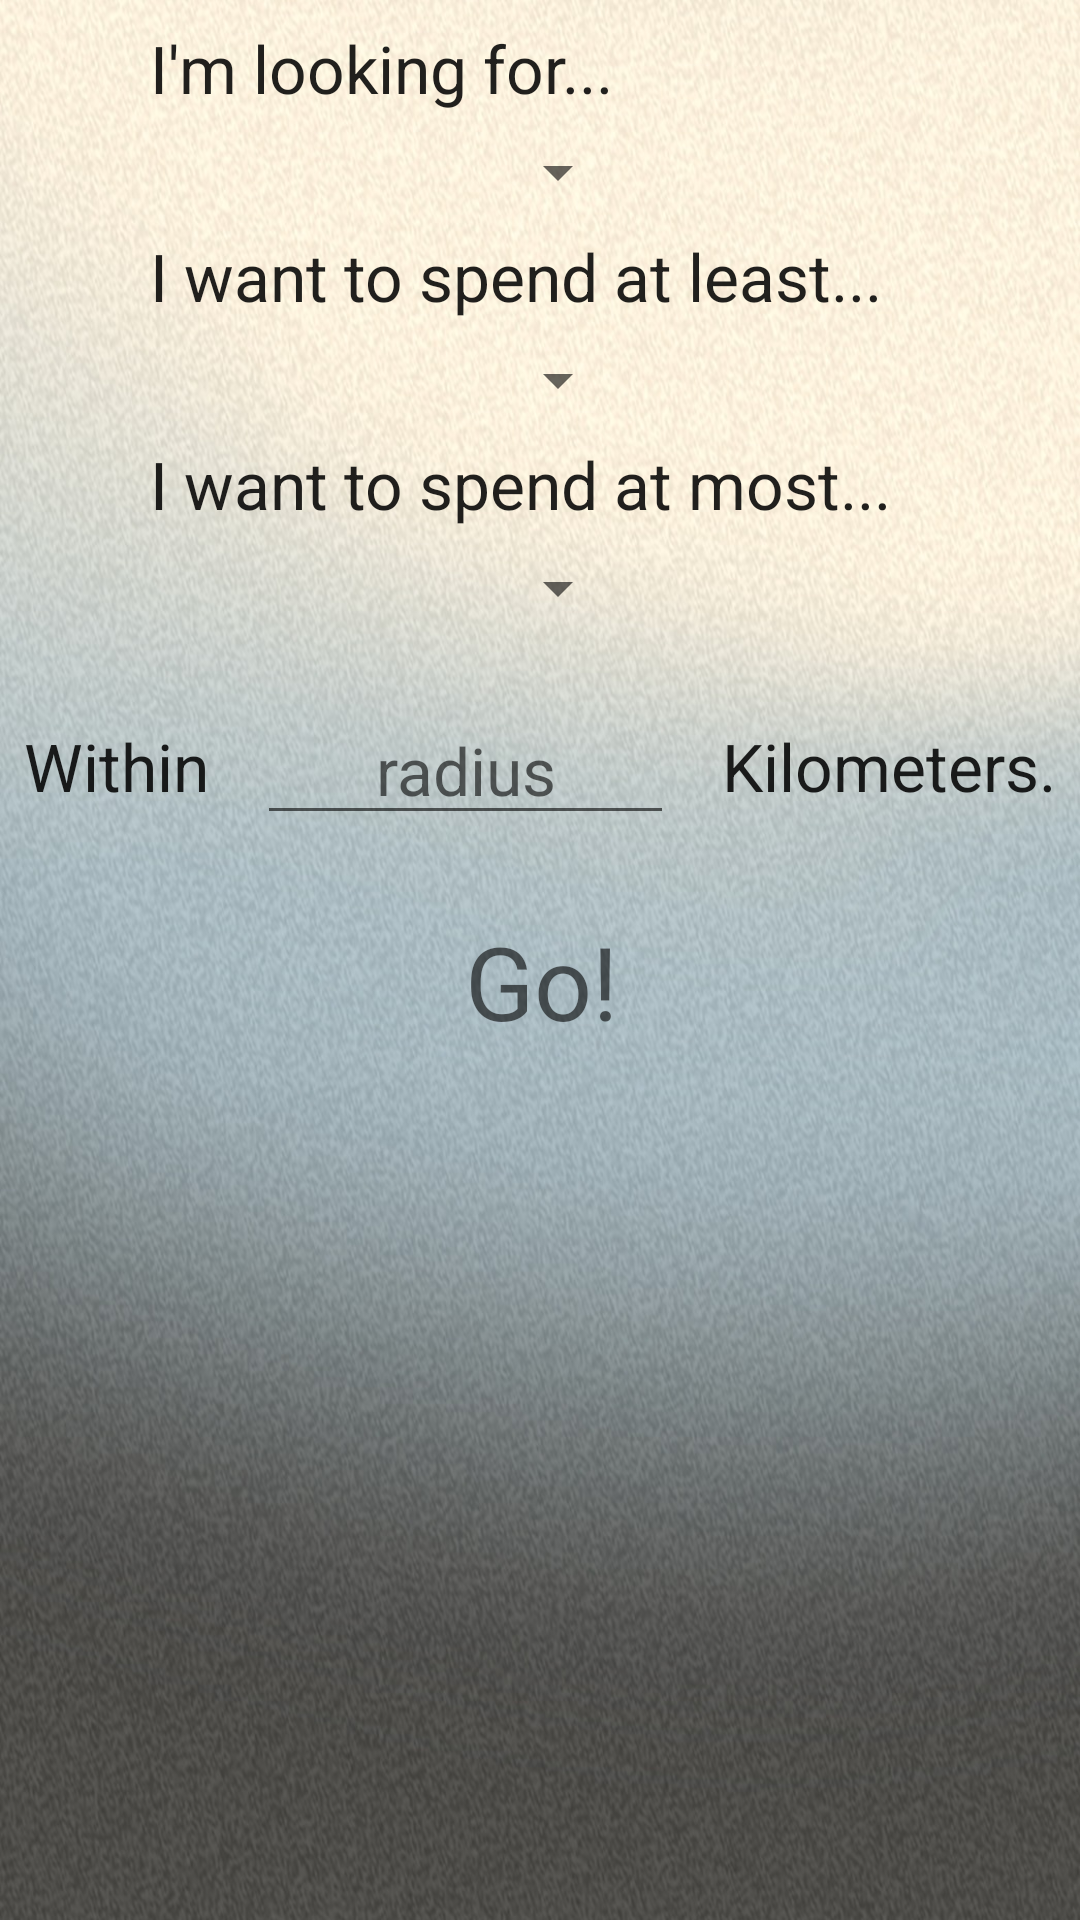

Reconstruct the res/layout file that produces this screen, plus the resources it refers to.
<!-- AndroidManifest.xml: application theme Theme.AppCompat.DayNight.NoActionBar -->
<!-- res/layout/activity_main.xml -->
<?xml version="1.0" encoding="utf-8"?>
<androidx.constraintlayout.widget.ConstraintLayout xmlns:android="http://schemas.android.com/apk/res/android"
    xmlns:app="http://schemas.android.com/apk/res-auto"
    xmlns:tools="http://schemas.android.com/tools"
    android:layout_width="match_parent"
    android:layout_height="match_parent"
    tools:context=".MainActivity"
    android:background="@drawable/generic_background">

    <Button
        android:id="@+id/button"
        style="@style/Widget.AppCompat.Button.Borderless"
        android:layout_width="wrap_content"
        android:layout_height="wrap_content"
        android:layout_marginStart="162dp"
        android:layout_marginTop="16dp"
        android:layout_marginEnd="162dp"
        android:text="Go!"
        android:textAppearance="@style/TextAppearance.AppCompat.Display1"
        app:layout_constraintEnd_toEndOf="parent"
        app:layout_constraintHorizontal_bias="0.498"
        app:layout_constraintStart_toStartOf="parent"
        app:layout_constraintTop_toBottomOf="@+id/radius" />

    <Spinner
        android:id="@+id/whatTodo"
        android:layout_width="0dp"
        android:layout_height="wrap_content"
        android:layout_marginStart="50dp"
        android:layout_marginTop="8dp"
        android:layout_marginEnd="150dp"
        android:spinnerMode="dialog"
        app:layout_constraintEnd_toEndOf="parent"
        app:layout_constraintHorizontal_bias="0.0"
        app:layout_constraintStart_toStartOf="parent"
        app:layout_constraintTop_toBottomOf="@+id/textView" />

    <Spinner
        android:id="@+id/price"
        android:layout_width="0dp"
        android:layout_height="wrap_content"
        android:layout_marginStart="50dp"
        android:layout_marginTop="8dp"
        android:layout_marginEnd="150dp"
        android:spinnerMode="dialog"
        app:layout_constraintEnd_toEndOf="parent"
        app:layout_constraintHorizontal_bias="0.0"
        app:layout_constraintStart_toStartOf="parent"
        app:layout_constraintTop_toBottomOf="@+id/textView3" />

    <Spinner
        android:id="@+id/price2"
        android:layout_width="0dp"
        android:layout_height="wrap_content"
        android:layout_marginStart="50dp"
        android:layout_marginTop="8dp"
        android:layout_marginEnd="150dp"
        android:spinnerMode="dialog"
        app:layout_constraintEnd_toEndOf="parent"
        app:layout_constraintHorizontal_bias="0.0"
        app:layout_constraintStart_toStartOf="parent"
        app:layout_constraintTop_toBottomOf="@+id/textView4" />

    <TextView
        android:id="@+id/textView"
        android:layout_width="wrap_content"
        android:layout_height="wrap_content"
        android:layout_marginStart="50dp"
        android:layout_marginTop="8dp"
        android:text="I'm looking for..."
        android:textAppearance="@style/TextAppearance.AppCompat.Large"
        app:layout_constraintStart_toStartOf="parent"
        app:layout_constraintTop_toTopOf="parent" />

    <TextView
        android:id="@+id/textView3"
        android:layout_width="wrap_content"
        android:layout_height="wrap_content"
        android:layout_marginStart="50dp"
        android:layout_marginTop="8dp"
        android:layout_marginBottom="8dp"
        android:text="I want to spend at least..."
        android:textAppearance="@style/TextAppearance.AppCompat.Large"
        app:layout_constraintBottom_toTopOf="@+id/price"
        app:layout_constraintStart_toStartOf="parent"
        app:layout_constraintTop_toBottomOf="@+id/whatTodo" />

    <TextView
        android:id="@+id/textView4"
        android:layout_width="wrap_content"
        android:layout_height="wrap_content"
        android:layout_marginStart="50dp"
        android:layout_marginTop="8dp"
        android:text="I want to spend at most..."
        android:textAppearance="@style/TextAppearance.AppCompat.Large"
        app:layout_constraintStart_toStartOf="parent"
        app:layout_constraintTop_toBottomOf="@+id/price" />

    <TextView
        android:id="@+id/textView5"
        android:layout_width="wrap_content"
        android:layout_height="wrap_content"
        android:layout_marginStart="8dp"
        android:text="Within"
        android:textAppearance="@style/TextAppearance.AppCompat.Large"
        app:layout_constraintBottom_toBottomOf="@+id/radius"
        app:layout_constraintEnd_toStartOf="@+id/radius"
        app:layout_constraintStart_toStartOf="parent"
        app:layout_constraintTop_toTopOf="@+id/radius" />

    <TextView
        android:id="@+id/textView7"
        android:layout_width="wrap_content"
        android:layout_height="wrap_content"
        android:layout_marginEnd="8dp"
        android:text="Kilometers."
        android:textAppearance="@style/TextAppearance.AppCompat.Large"
        app:layout_constraintBottom_toBottomOf="@+id/radius"
        app:layout_constraintEnd_toEndOf="parent"
        app:layout_constraintStart_toEndOf="@+id/radius"
        app:layout_constraintTop_toTopOf="@+id/radius" />

    <EditText
        android:id="@+id/radius"
        android:layout_width="0dp"
        android:layout_height="wrap_content"
        android:layout_marginStart="16dp"
        android:layout_marginTop="24dp"
        android:layout_marginEnd="16dp"
        android:ems="10"
        android:hint="radius"
        android:inputType="number"
        android:textAlignment="center"
        android:textAppearance="@style/TextAppearance.AppCompat.Large"
        app:layout_constraintEnd_toStartOf="@+id/textView7"
        app:layout_constraintStart_toEndOf="@+id/textView5"
        app:layout_constraintTop_toBottomOf="@+id/price2" />

</androidx.constraintlayout.widget.ConstraintLayout>
<!-- resources referenced by this layout -->
<resources>
  <!-- drawable generic_background: jpg bitmap (drawable, 314066 bytes) -->
</resources>
